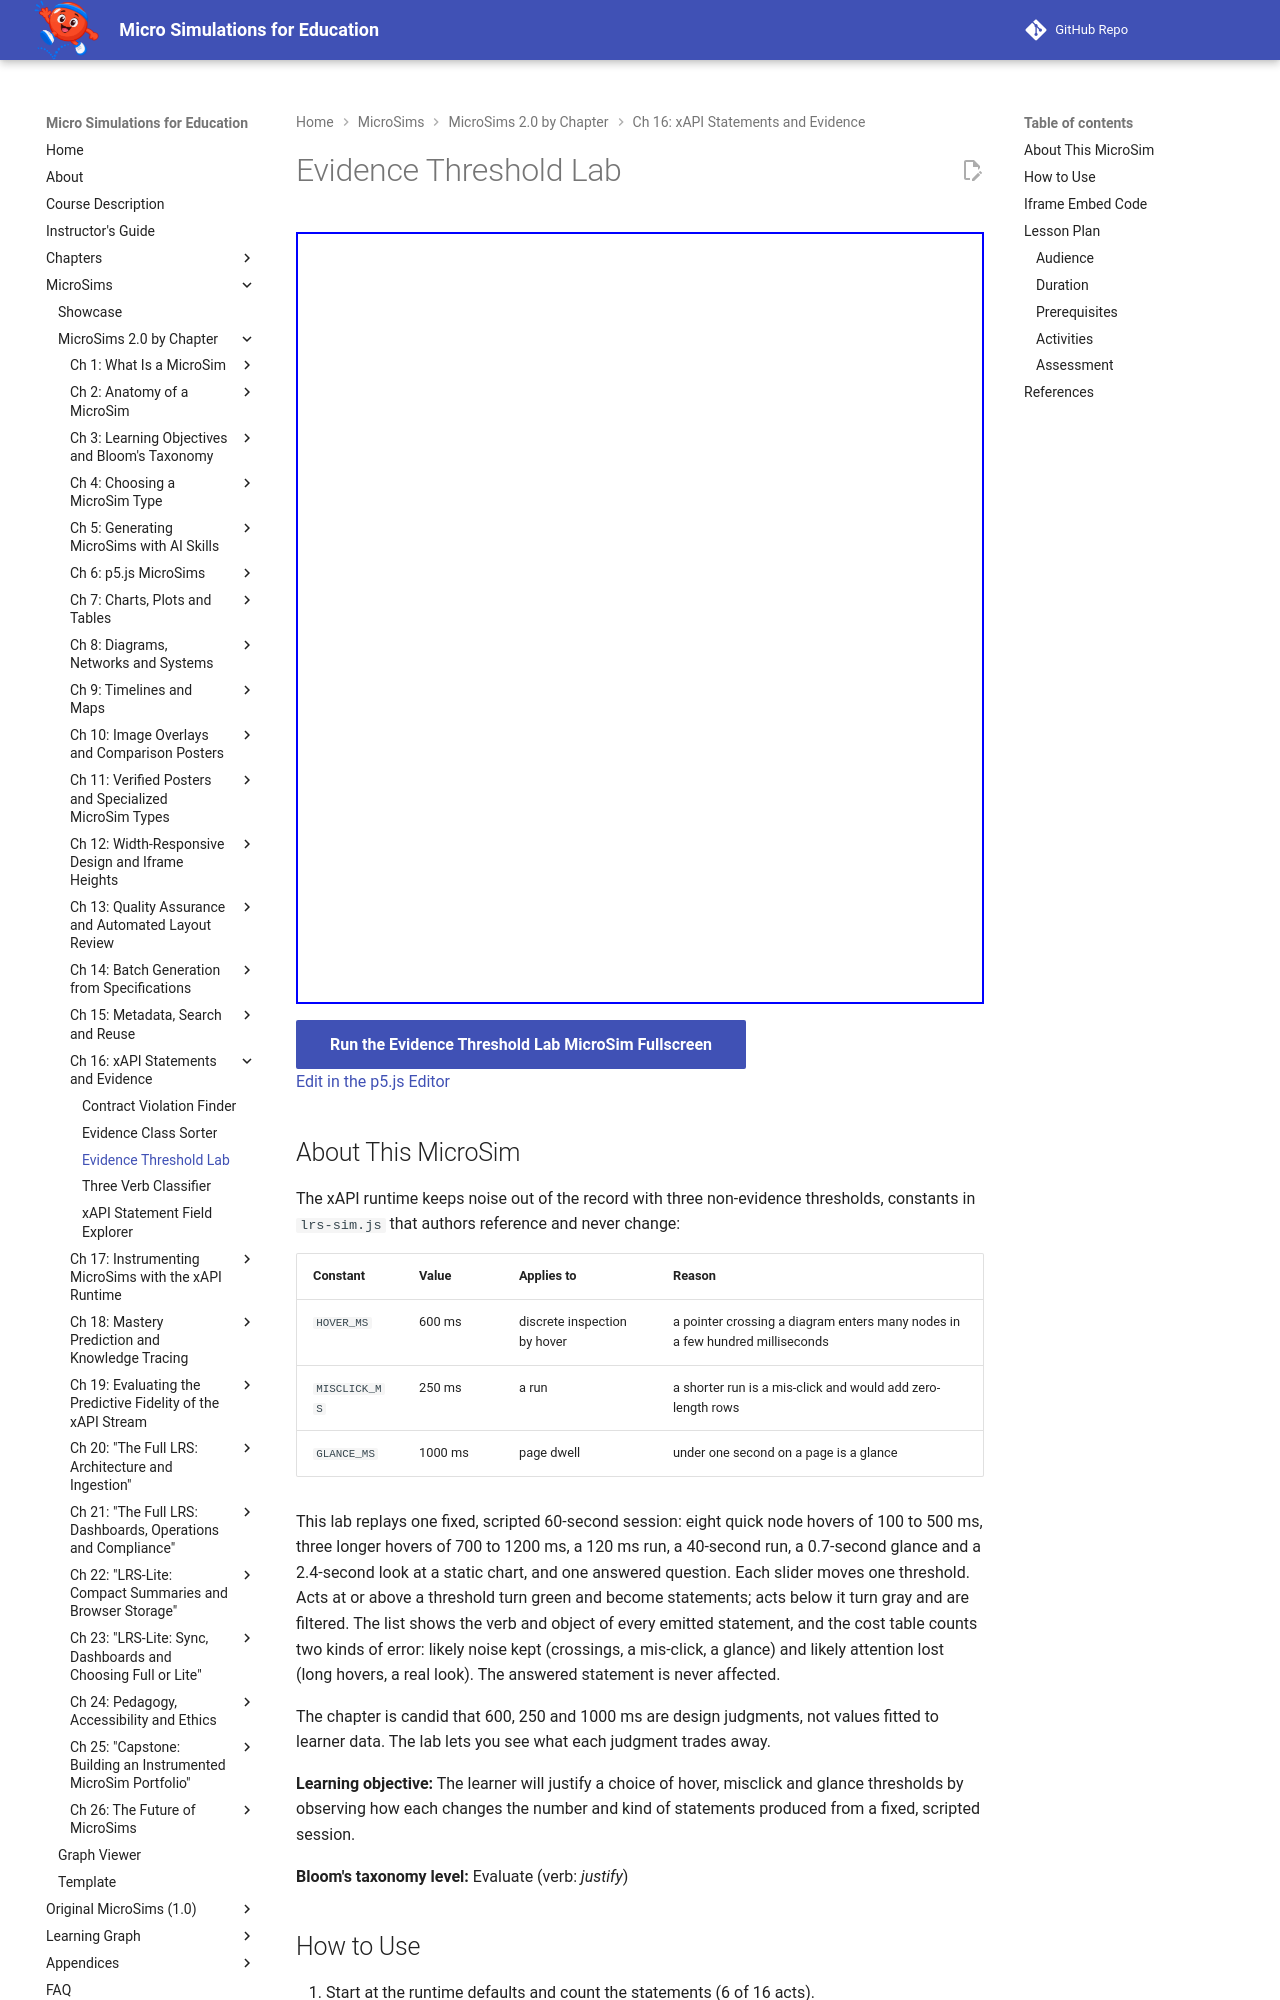

repository: dmccreary/microsims · page: sims/evidence-threshold-lab/index.html · generator: mkdocs

---
title: Evidence Threshold Lab
description: Move the hover, misclick and glance thresholds and watch a scripted 60-second learner session gain or lose statements, then justify a choice of thresholds by the noise it keeps and the attention it throws away.
image: /sims/evidence-threshold-lab/evidence-threshold-lab.png
og:image: /sims/evidence-threshold-lab/evidence-threshold-lab.png
twitter:image: /sims/evidence-threshold-lab/evidence-threshold-lab.png
social:
   cards: false
quality_score: 100
---

# Evidence Threshold Lab

<iframe src="main.html" height="772px" width="100%" scrolling="no"></iframe>

[Run the Evidence Threshold Lab MicroSim Fullscreen](./main.html){ .md-button .md-button--primary }
<br/>
[Edit in the p5.js Editor](https://editor.p5js.org/)

## About This MicroSim

The xAPI runtime keeps noise out of the record with three non-evidence thresholds, constants in
`lrs-sim.js` that authors reference and never change:

| Constant | Value | Applies to | Reason |
|---|---|---|---|
| `HOVER_MS` | 600 ms | discrete inspection by hover | a pointer crossing a diagram enters many nodes in a few hundred milliseconds |
| `MISCLICK_MS` | 250 ms | a run | a shorter run is a mis-click and would add zero-length rows |
| `GLANCE_MS` | 1000 ms | page dwell | under one second on a page is a glance |

This lab replays one fixed, scripted 60-second session: eight quick node hovers of 100 to 500 ms,
three longer hovers of 700 to 1200 ms, a 120 ms run, a 40-second run, a 0.7-second glance and a
2.4-second look at a static chart, and one answered question. Each slider moves one threshold.
Acts at or above a threshold turn green and become statements; acts below it turn gray and are
filtered. The list shows the verb and object of every emitted statement, and the cost table
counts two kinds of error: likely noise kept (crossings, a mis-click, a glance) and likely
attention lost (long hovers, a real look). The answered statement is never affected.

The chapter is candid that 600, 250 and 1000 ms are design judgments, not values fitted to
learner data. The lab lets you see what each judgment trades away.

**Learning objective:** The learner will justify a choice of hover, misclick and glance
thresholds by observing how each changes the number and kind of statements produced from a
fixed, scripted session.

**Bloom's taxonomy level:** Evaluate (verb: *justify*)
